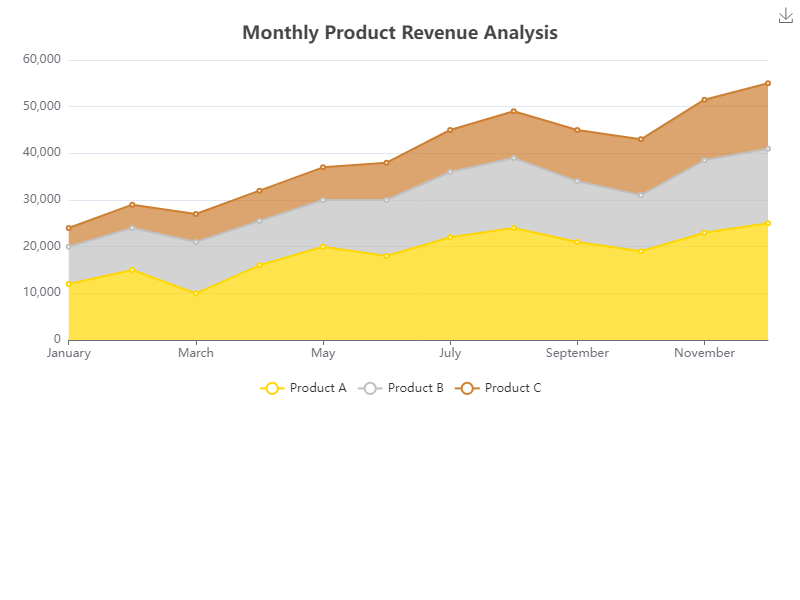

The file beside this chart, header and first rows:
Month, ProductA, ProductB, ProductC
January, 12000, 8000, 4000
February, 15000, 9000, 5000
March, 10000, 11000, 6000
April, 16000, 9500, 6500
May, 20000, 10000, 7000
June, 18000, 12000, 8000
July, 22000, 14000, 9000
August, 24000, 15000, 10000
September, 21000, 13000, 11000
October, 19000, 12000, 12000
November, 23000, 15500, 13000
December, 25000, 16000, 14000
